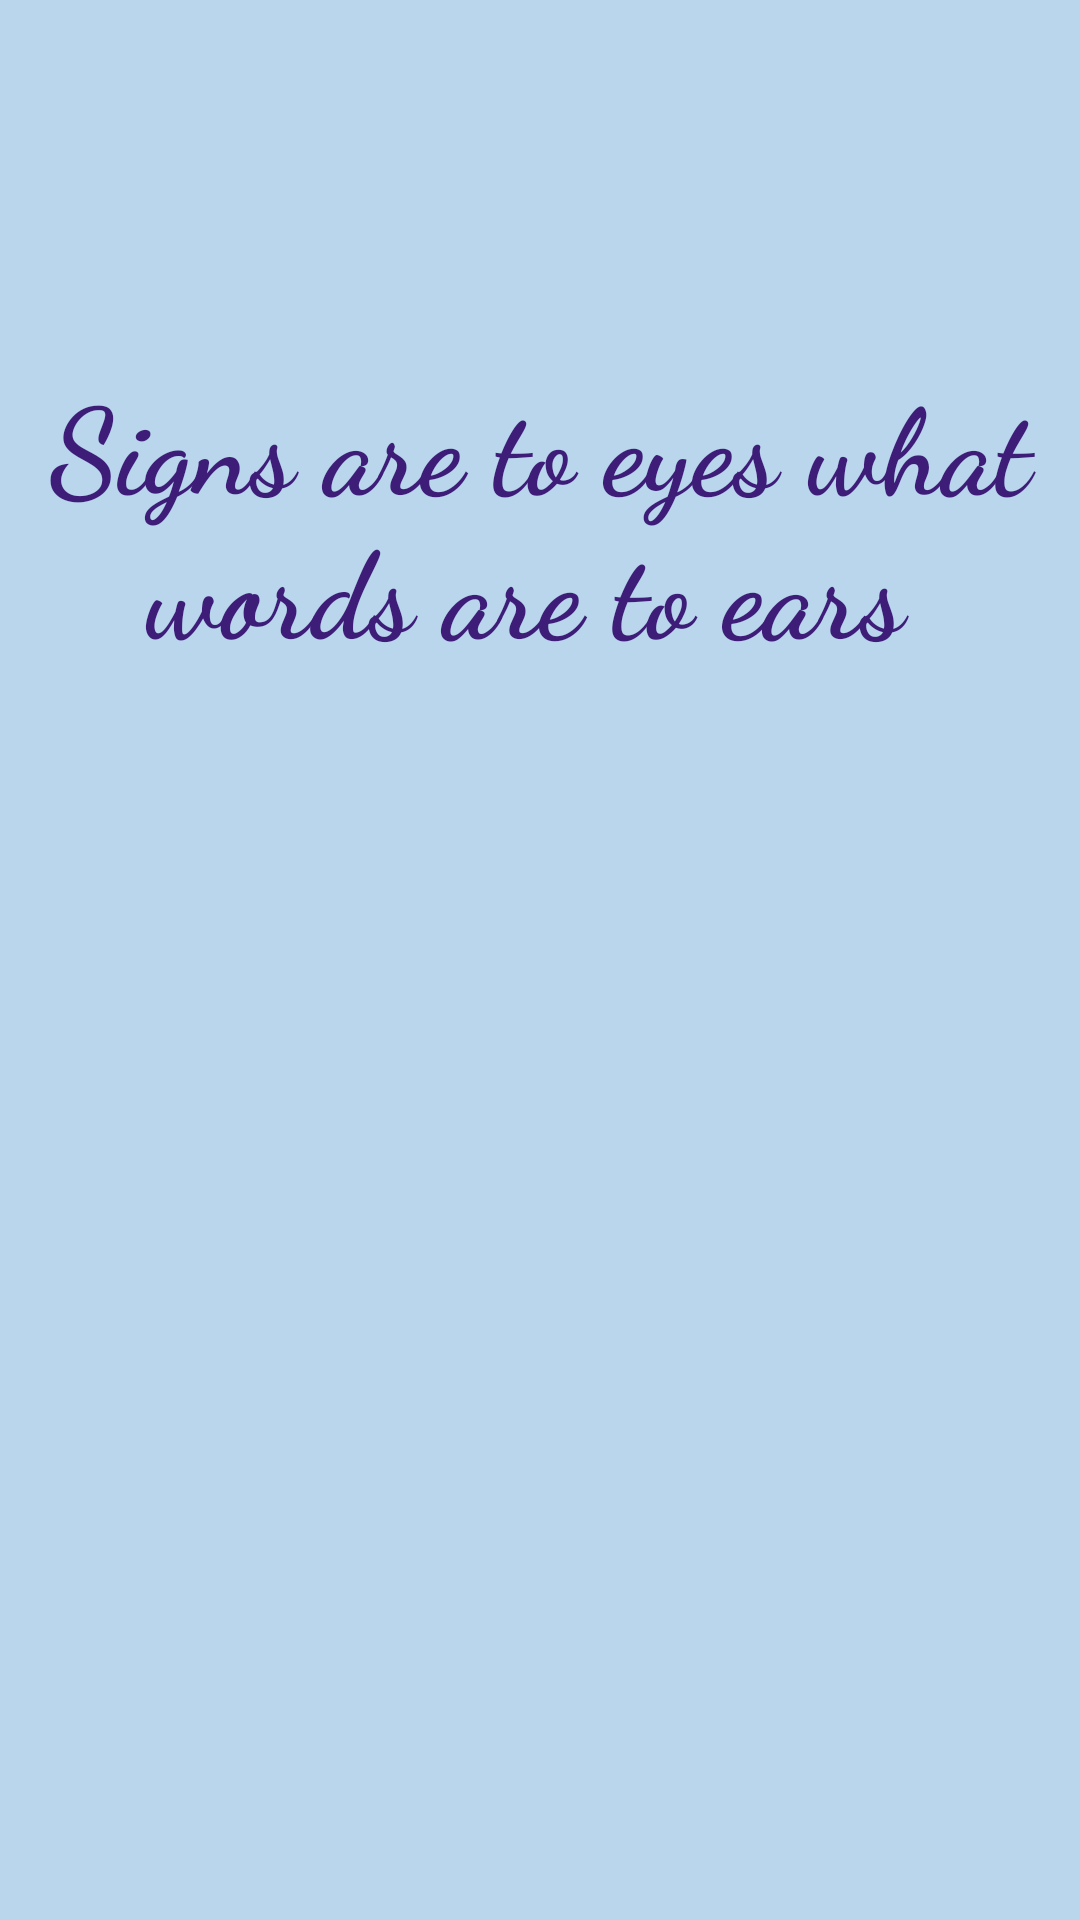

Android layout source for this screen:
<!-- AndroidManifest.xml: application theme Theme.FinalProject -->
<!-- res/layout/fragment_home.xml -->
<?xml version="1.0" encoding="utf-8"?>
<FrameLayout xmlns:android="http://schemas.android.com/apk/res/android"
    xmlns:tools="http://schemas.android.com/tools"
    android:layout_width="match_parent"
    android:layout_height="match_parent"
    android:background="#B9D6ED"
    tools:context=".ui.main.Home">

    
    <TextView
        android:layout_width="match_parent"
        android:layout_marginTop="120sp"
        android:layout_height="match_parent"
        android:textAlignment="center"
        android:text="Signs are to eyes what words are to ears "
        android:textSize="40sp"
        android:id="@+id/title"
        android:fontFamily="cursive"
        android:textColor="#3E1D78"
        android:textStyle="bold"/>

    <ImageView
        android:id="@+id/imageView1"
        android:layout_width="match_parent"
        android:layout_height="469dp"
        android:layout_marginTop="220sp"

        android:contentDescription="@string/placeholder"
        android:src="@drawable/aslchart" />

</FrameLayout>
<!-- resources referenced by this layout -->
<resources>
  <string name="placeholder">PlaceHolder</string>
  <style name="Theme.FinalProject" parent="Theme.MaterialComponents.DayNight.DarkActionBar">
          
          <item name="colorPrimary">@color/teal_200</item>
          <item name="colorPrimaryVariant">@color/teal_700</item>
          <item name="colorOnPrimary">@color/white</item>
          
          <item name="colorSecondary">@color/teal_200</item>
          <item name="colorSecondaryVariant">@color/teal_700</item>
          <item name="colorOnSecondary">@color/black</item>
          
          <item name="android:statusBarColor" tools:targetApi="l">?attr/colorPrimaryVariant</item>
          
      </style>
  <color name="teal_200">#FF03DAC5</color>
  <color name="teal_700">#FF018786</color>
  <color name="white">#FFFFFFFF</color>
  <color name="black">#FF000000</color>
</resources>
